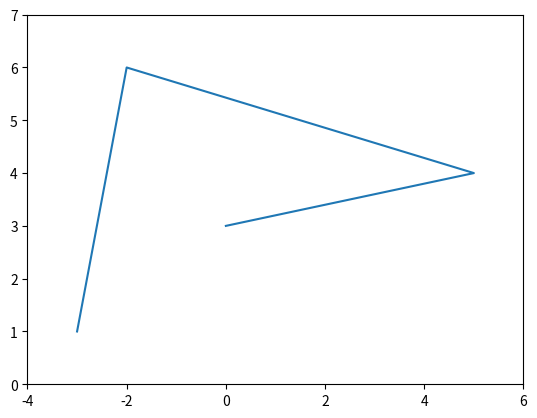

Recreate this plot in Python. (Note: this script raises an exception after producing the figure.)
import matplotlib.pyplot as plt

plt.plot([-3, -2, 5, 0], [1, 6, 4, 3])

# Eixo "x" = mínimo -4 e máximo 6
# Eixo "y" = mínimo 0 e máximo 7
plt.axis([-4, 6, 0, 7])

plt.savefig('../images/fig-03.png', format='png')
plt.show()
